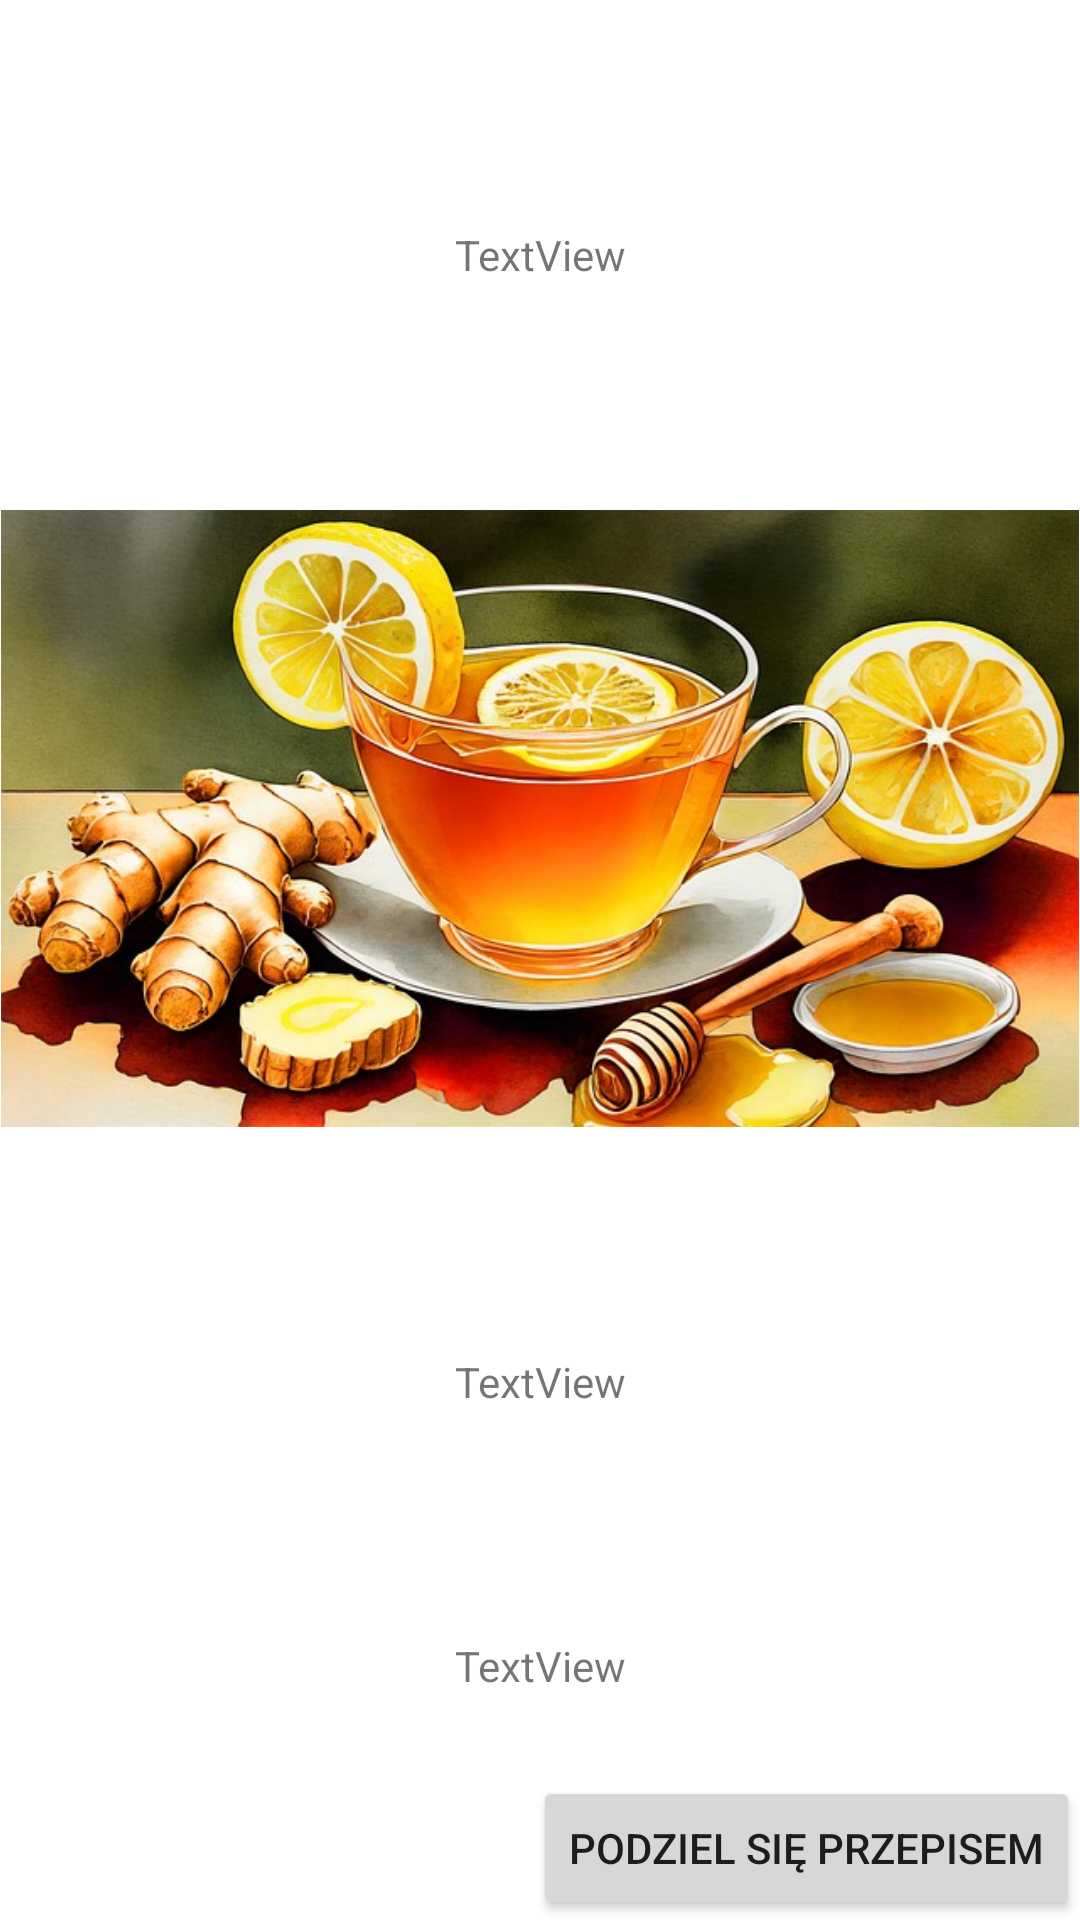

This screen was rendered from an Android layout file. Write that file and the resources it references.
<!-- AndroidManifest.xml: application theme Theme.ListaPrzepisowKl3Wtorek -->
<!-- res/layout/activity_przepis.xml -->
<?xml version="1.0" encoding="utf-8"?>
<androidx.constraintlayout.widget.ConstraintLayout xmlns:android="http://schemas.android.com/apk/res/android"
    xmlns:app="http://schemas.android.com/apk/res-auto"
    xmlns:tools="http://schemas.android.com/tools"
    android:layout_width="match_parent"
    android:layout_height="match_parent"
    tools:context=".PrzepisActivity">

    <TextView
        android:id="@+id/textView2"
        android:layout_width="wrap_content"
        android:layout_height="wrap_content"

        android:text="TextView"
        app:layout_constraintEnd_toEndOf="parent"
        app:layout_constraintStart_toStartOf="parent"
        app:layout_constraintTop_toTopOf="parent"
        app:layout_constraintBottom_toTopOf="@id/imageView"
        />

    <ImageView
        android:id="@+id/imageView"
        android:layout_width="wrap_content"
        android:layout_height="wrap_content"
        app:srcCompat="@drawable/herbata_zimowa"
        android:adjustViewBounds="true"
        app:layout_constraintStart_toStartOf="parent"
        app:layout_constraintEnd_toEndOf="parent"
        app:layout_constraintTop_toBottomOf="@id/textView2"
      app:layout_constraintBottom_toTopOf="@id/textViewSkladniki"
        />

    <TextView
        android:id="@+id/textViewSkladniki"
        android:layout_width="wrap_content"
        android:layout_height="wrap_content"
        app:layout_constraintStart_toStartOf="parent"
        app:layout_constraintEnd_toEndOf="parent"
        app:layout_constraintTop_toBottomOf="@id/imageView"
        app:layout_constraintBottom_toTopOf="@id/textViewOpis"
        android:text="TextView" />

    <TextView
        android:id="@+id/textViewOpis"
        android:layout_width="wrap_content"
        android:layout_height="wrap_content"
        app:layout_constraintStart_toStartOf="parent"
        app:layout_constraintEnd_toEndOf="parent"
        app:layout_constraintTop_toBottomOf="@id/textViewSkladniki"
        app:layout_constraintBottom_toBottomOf="parent"
        android:text="TextView" />


    <Button
        android:id="@+id/buttonPodziel"
        android:layout_width="wrap_content"
        android:layout_height="wrap_content"
        android:text="Podziel się przepisem"
        app:layout_constraintEnd_toEndOf="parent"
        app:layout_constraintBottom_toBottomOf="parent"
        />
</androidx.constraintlayout.widget.ConstraintLayout>
<!-- resources referenced by this layout -->
<resources>
  <!-- drawable herbata_zimowa: jpg bitmap (drawable, 99539 bytes) -->
  <style name="Theme.ListaPrzepisowKl3Wtorek" parent="Theme.MaterialComponents.DayNight.DarkActionBar">
          
          <item name="colorPrimary">@color/purple_500</item>
          <item name="colorPrimaryVariant">@color/purple_700</item>
          <item name="colorOnPrimary">@color/white</item>
          
          <item name="colorSecondary">@color/teal_200</item>
          <item name="colorSecondaryVariant">@color/teal_700</item>
          <item name="colorOnSecondary">@color/black</item>
          
          <item name="android:statusBarColor">?attr/colorPrimaryVariant</item>
          
      </style>
  <!-- not gathered from this repository: default colours our renderer supplied (Android Studio template values) -->
  <color name="purple_500">#FF6200EE</color>
  <color name="purple_700">#FF3700B3</color>
  <color name="teal_200">#FF03DAC5</color>
  <color name="teal_700">#FF018786</color>
  <color name="black">#FF000000</color>
  <color name="white">#FFFFFFFF</color>
</resources>
